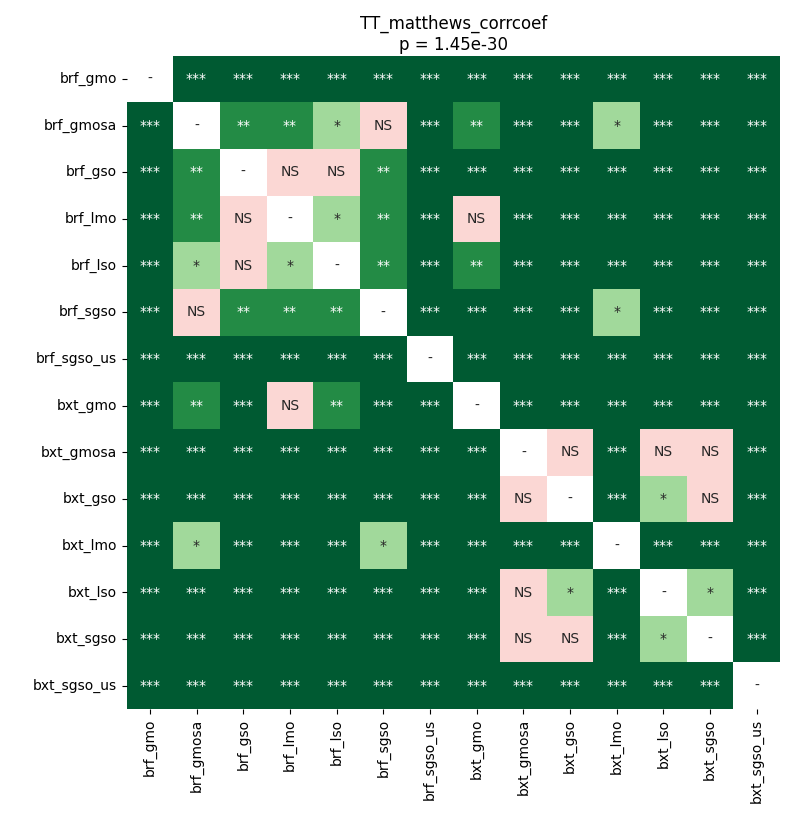

Data behind this chart, as committed beside it:
	brf_gmo	brf_gmosa	brf_gso	brf_lmo	brf_lso	brf_sgso	brf_sgso_us	bxt_gmo	bxt_gmosa	bxt_gso	bxt_lmo	bxt_lso	bxt_sgso	bxt_sgso_us
brf_gmo	1.0	4.3392181396484375e-05	4.3392181396484375e-05	0.0005635	4.3392181396484375e-05	4.3392181396484375e-05	4.3392181396484375e-05	4.3392181396484375e-05	4.3392181396484375e-05	4.3392181396484375e-05	4.3392181396484375e-05	4.3392181396484375e-05	4.3392181396484375e-05	4.3392181396484375e-05
brf_gmosa	4.3392181396484375e-05	1.0	0.004185	0.001273	0.01266	0.9503	4.3392181396484375e-05	0.001273	4.3392181396484375e-05	4.3392181396484375e-05	0.01266	4.3392181396484375e-05	4.3392181396484375e-05	4.3392181396484375e-05
brf_gso	4.3392181396484375e-05	0.004185	1.0	0.2806	0.1107	0.005006	4.3392181396484375e-05	0.0009918	4.3392181396484375e-05	4.3392181396484375e-05	4.3392181396484375e-05	4.3392181396484375e-05	4.3392181396484375e-05	4.3392181396484375e-05
brf_lmo	0.0005635	0.001273	0.2806	1.0	0.02433	0.005006	4.3392181396484375e-05	0.05488	4.3392181396484375e-05	4.3392181396484375e-05	4.3392181396484375e-05	4.3392181396484375e-05	4.3392181396484375e-05	4.3392181396484375e-05
brf_lso	4.3392181396484375e-05	0.01266	0.1107	0.02433	1.0	0.006095	4.3392181396484375e-05	0.005006	4.3392181396484375e-05	4.3392181396484375e-05	8.28984958022388e-05	4.3392181396484375e-05	4.3392181396484375e-05	4.3392181396484375e-05
brf_sgso	4.3392181396484375e-05	0.9503	0.005006	0.005006	0.006095	1.0	4.3392181396484375e-05	0.0004084	4.3392181396484375e-05	4.3392181396484375e-05	0.03722	4.3392181396484375e-05	4.3392181396484375e-05	4.3392181396484375e-05
brf_sgso_us	4.3392181396484375e-05	4.3392181396484375e-05	4.3392181396484375e-05	4.3392181396484375e-05	4.3392181396484375e-05	4.3392181396484375e-05	1.0	4.3392181396484375e-05	4.3392181396484375e-05	4.3392181396484375e-05	4.3392181396484375e-05	4.3392181396484375e-05	4.3392181396484375e-05	4.3392181396484375e-05
bxt_gmo	4.3392181396484375e-05	0.001273	0.0009918	0.05488	0.005006	0.0004084	4.3392181396484375e-05	1.0	4.3392181396484375e-05	4.3392181396484375e-05	4.3392181396484375e-05	4.3392181396484375e-05	4.3392181396484375e-05	4.3392181396484375e-05
bxt_gmosa	4.3392181396484375e-05	4.3392181396484375e-05	4.3392181396484375e-05	4.3392181396484375e-05	4.3392181396484375e-05	4.3392181396484375e-05	4.3392181396484375e-05	4.3392181396484375e-05	1.0	0.1357	4.3392181396484375e-05	0.08913	0.2806	4.3392181396484375e-05
bxt_gso	4.3392181396484375e-05	4.3392181396484375e-05	4.3392181396484375e-05	4.3392181396484375e-05	4.3392181396484375e-05	4.3392181396484375e-05	4.3392181396484375e-05	4.3392181396484375e-05	0.1357	1.0	8.28984958022388e-05	0.02805	1.0	4.3392181396484375e-05
bxt_lmo	4.3392181396484375e-05	0.01266	4.3392181396484375e-05	4.3392181396484375e-05	8.28984958022388e-05	0.03722	4.3392181396484375e-05	4.3392181396484375e-05	4.3392181396484375e-05	8.28984958022388e-05	1.0	4.3392181396484375e-05	8.28984958022388e-05	4.3392181396484375e-05
bxt_lso	4.3392181396484375e-05	4.3392181396484375e-05	4.3392181396484375e-05	4.3392181396484375e-05	4.3392181396484375e-05	4.3392181396484375e-05	4.3392181396484375e-05	4.3392181396484375e-05	0.08913	0.02805	4.3392181396484375e-05	1.0	0.04858	4.3392181396484375e-05
bxt_sgso	4.3392181396484375e-05	4.3392181396484375e-05	4.3392181396484375e-05	4.3392181396484375e-05	4.3392181396484375e-05	4.3392181396484375e-05	4.3392181396484375e-05	4.3392181396484375e-05	0.2806	1.0	8.28984958022388e-05	0.04858	1.0	4.3392181396484375e-05
bxt_sgso_us	4.3392181396484375e-05	4.3392181396484375e-05	4.3392181396484375e-05	4.3392181396484375e-05	4.3392181396484375e-05	4.3392181396484375e-05	4.3392181396484375e-05	4.3392181396484375e-05	4.3392181396484375e-05	4.3392181396484375e-05	4.3392181396484375e-05	4.3392181396484375e-05	4.3392181396484375e-05	1.0
